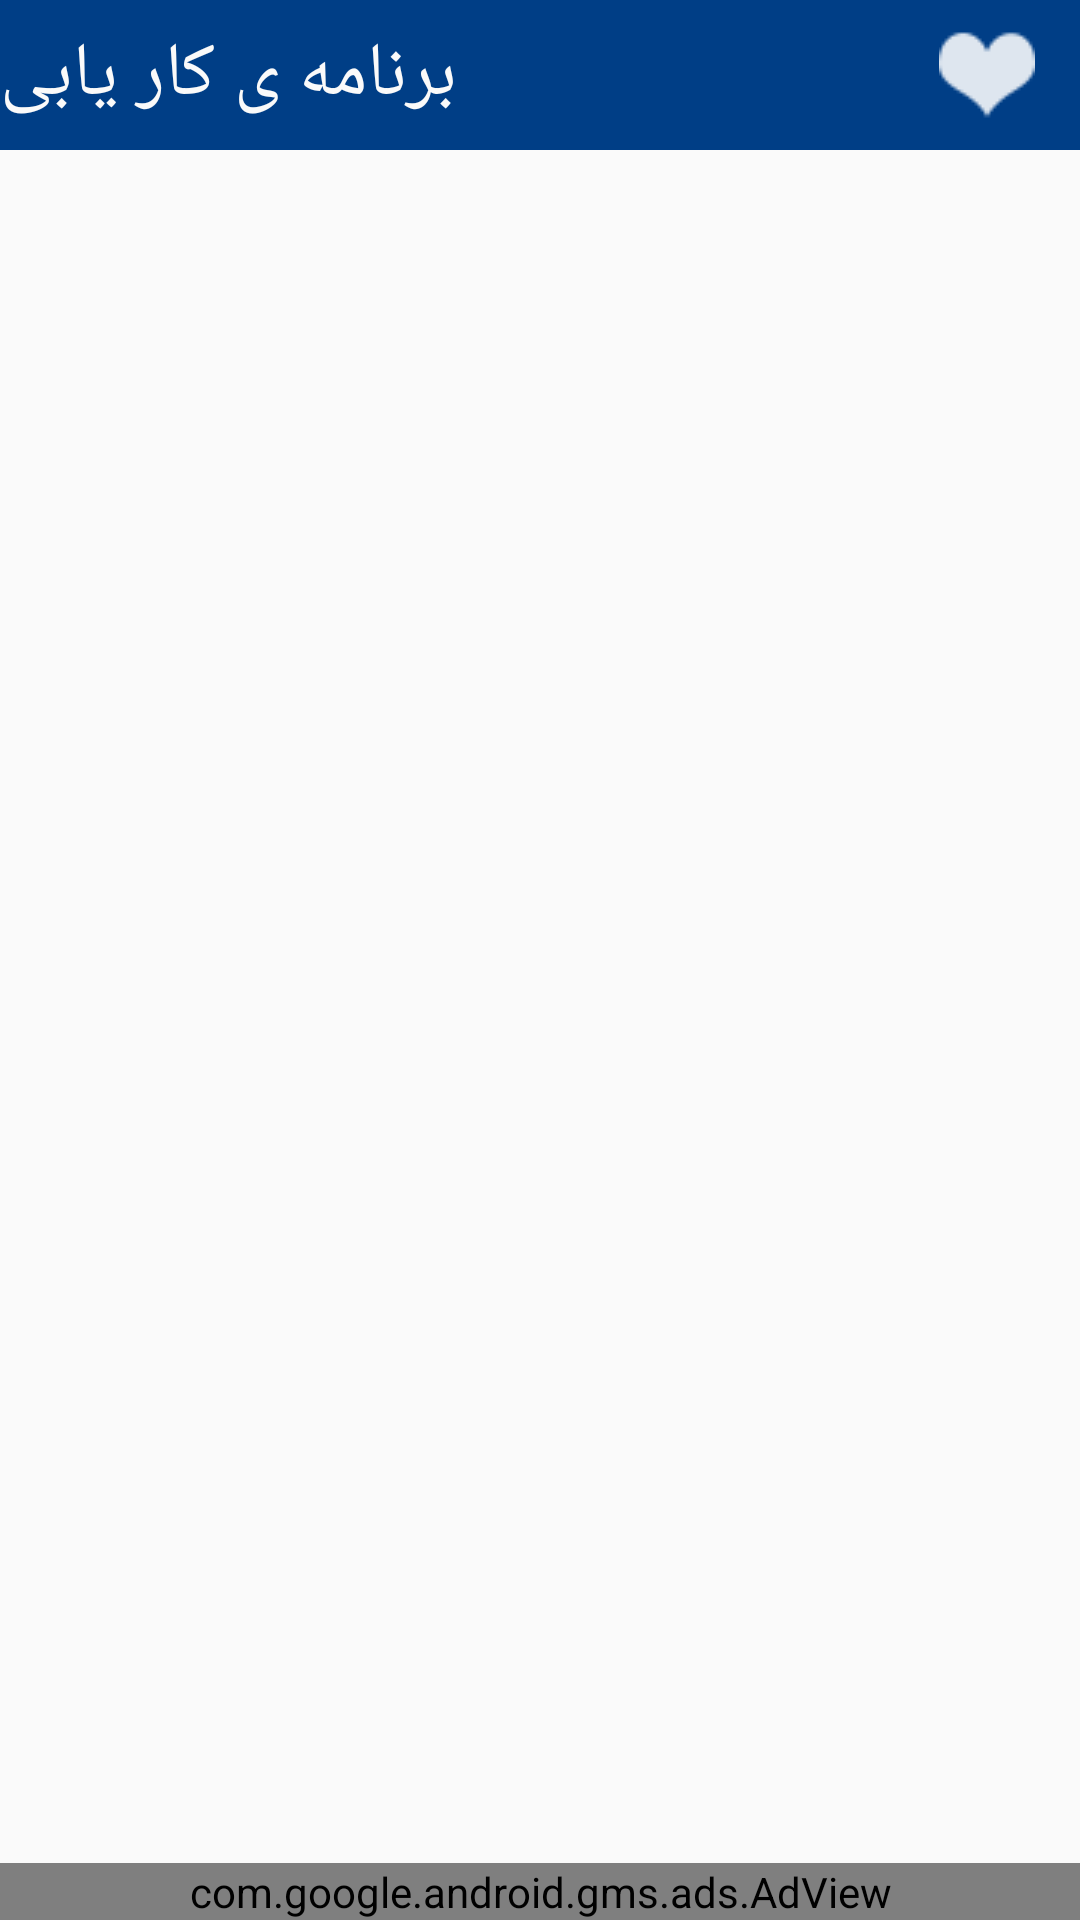

Layout XML and referenced resources for this Android screen:
<!-- AndroidManifest.xml: application theme AppTheme -->
<!-- res/layout/categorymain_activity.xml -->
<RelativeLayout xmlns:android="http://schemas.android.com/apk/res/android"
    xmlns:ads="http://schemas.android.com/apk/res-auto"
    android:layout_width="fill_parent"
    android:layout_height="fill_parent"
    android:background="@color/bg"
    android:orientation="vertical" >

    <RelativeLayout
        android:id="@+id/header_sec"
        android:layout_width="fill_parent"
        android:layout_height="50dp"
        android:background="@color/header_bg" >

        <ImageView
            android:id="@+id/img_favo"
            android:layout_width="wrap_content"
            android:layout_height="wrap_content"
            android:layout_alignParentRight="true"
            android:layout_centerVertical="true"
            android:layout_margin="5dp"
            android:contentDescription="@string/img_des"
            android:paddingRight="10dp"
            android:src="@drawable/fav_icon" />

        <TextView
            android:id="@+id/text_title"
            android:layout_width="wrap_content"
            android:layout_height="wrap_content"
            android:layout_alignParentLeft="true"
            android:layout_centerHorizontal="true"
            android:layout_centerVertical="true"
            android:text="@string/app_name"
            android:textColor="@color/bg"
            android:textSize="25sp" />
    </RelativeLayout>

    <RelativeLayout
        android:layout_width="fill_parent"
        android:layout_height="fill_parent"
        android:layout_above="@+id/adView"
        android:layout_below="@+id/header_sec" >

        <ListView
            android:id="@+id/listView_category"
            android:layout_width="match_parent"
            android:layout_height="wrap_content" >
        </ListView>
    </RelativeLayout>

    <com.google.android.gms.ads.AdView
        android:id="@+id/adView"
        android:layout_width="fill_parent"
        android:layout_height="wrap_content"
        android:layout_alignParentBottom="true"
        android:layout_gravity="center"
        ads:adSize="SMART_BANNER"
        ads:adUnitId="@string/admob_banner_id" />

</RelativeLayout>
<!-- resources referenced by this layout -->
<resources>
  <color name="bg">#fafafa</color>
  <color name="header_bg">#003e86</color>
  <!-- drawable fav_icon: png bitmap (drawable, 1394 bytes) -->
  <string name="admob_banner_id">ca-app-pub-8356404931736973/8456975199</string>
  <string name="app_name">برنامه ی کار یابی</string>
  <string name="img_des">تصویر</string>
  <style name="AppTheme" parent="AppBaseTheme">
          
      </style>
  <style name="AppBaseTheme" parent="Theme.AppCompat.Light.NoActionBar">
          
      </style>
</resources>
